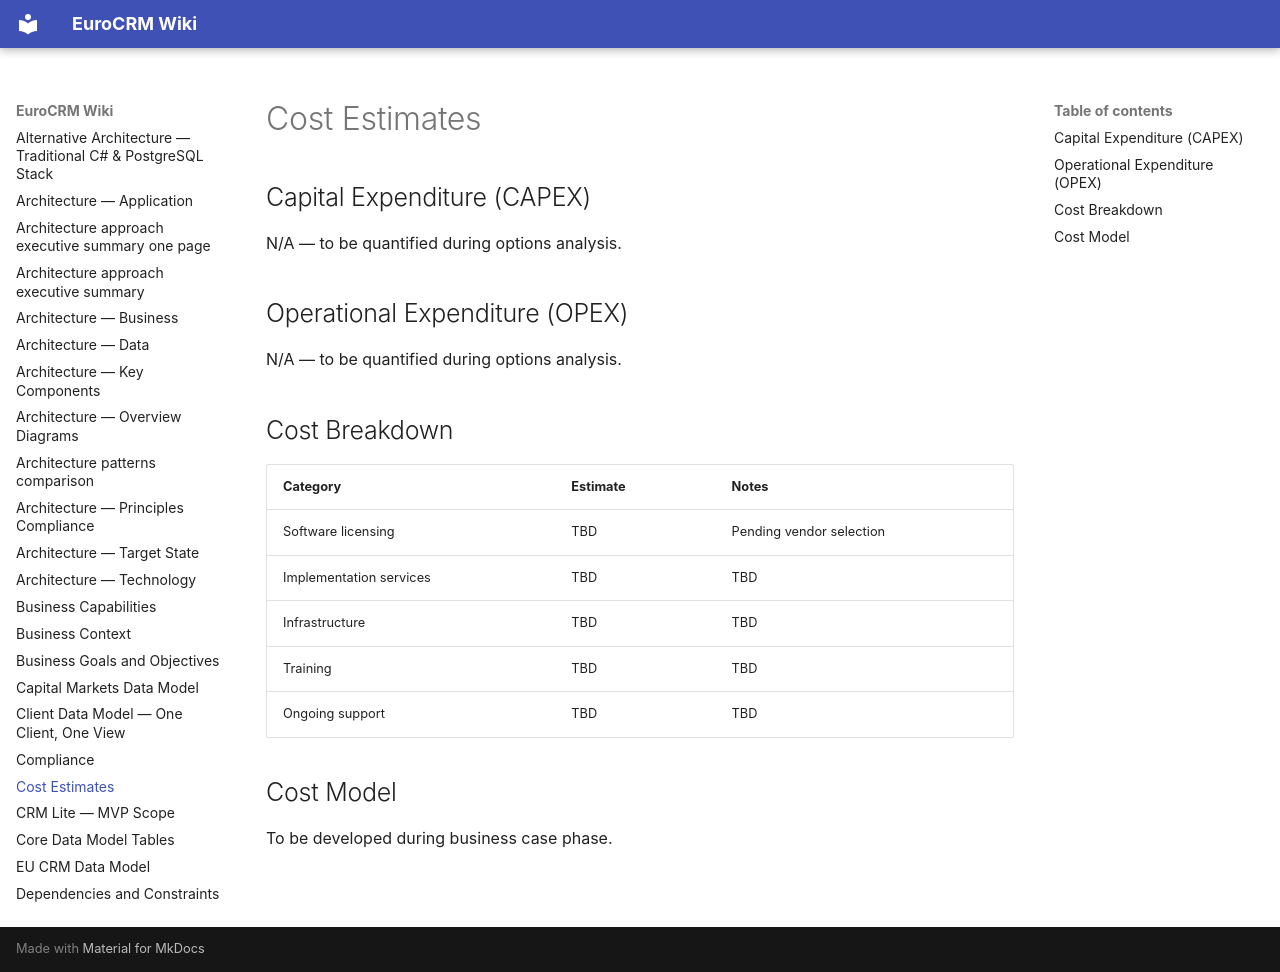

repository: newportg/POC-EuroCRM · page: cost-estimates/index.html · generator: mkdocs

---
parent:"[[solution-overview]]"
---

# Cost Estimates

## Capital Expenditure (CAPEX)

N/A — to be quantified during options analysis.

## Operational Expenditure (OPEX)

N/A — to be quantified during options analysis.

## Cost Breakdown

| Category | Estimate | Notes |
| -------- | -------- | ----- |
| Software licensing | TBD | Pending vendor selection |
| Implementation services | TBD | TBD |
| Infrastructure | TBD | TBD |
| Training | TBD | TBD |
| Ongoing support | TBD | TBD |

## Cost Model

To be developed during business case phase.
